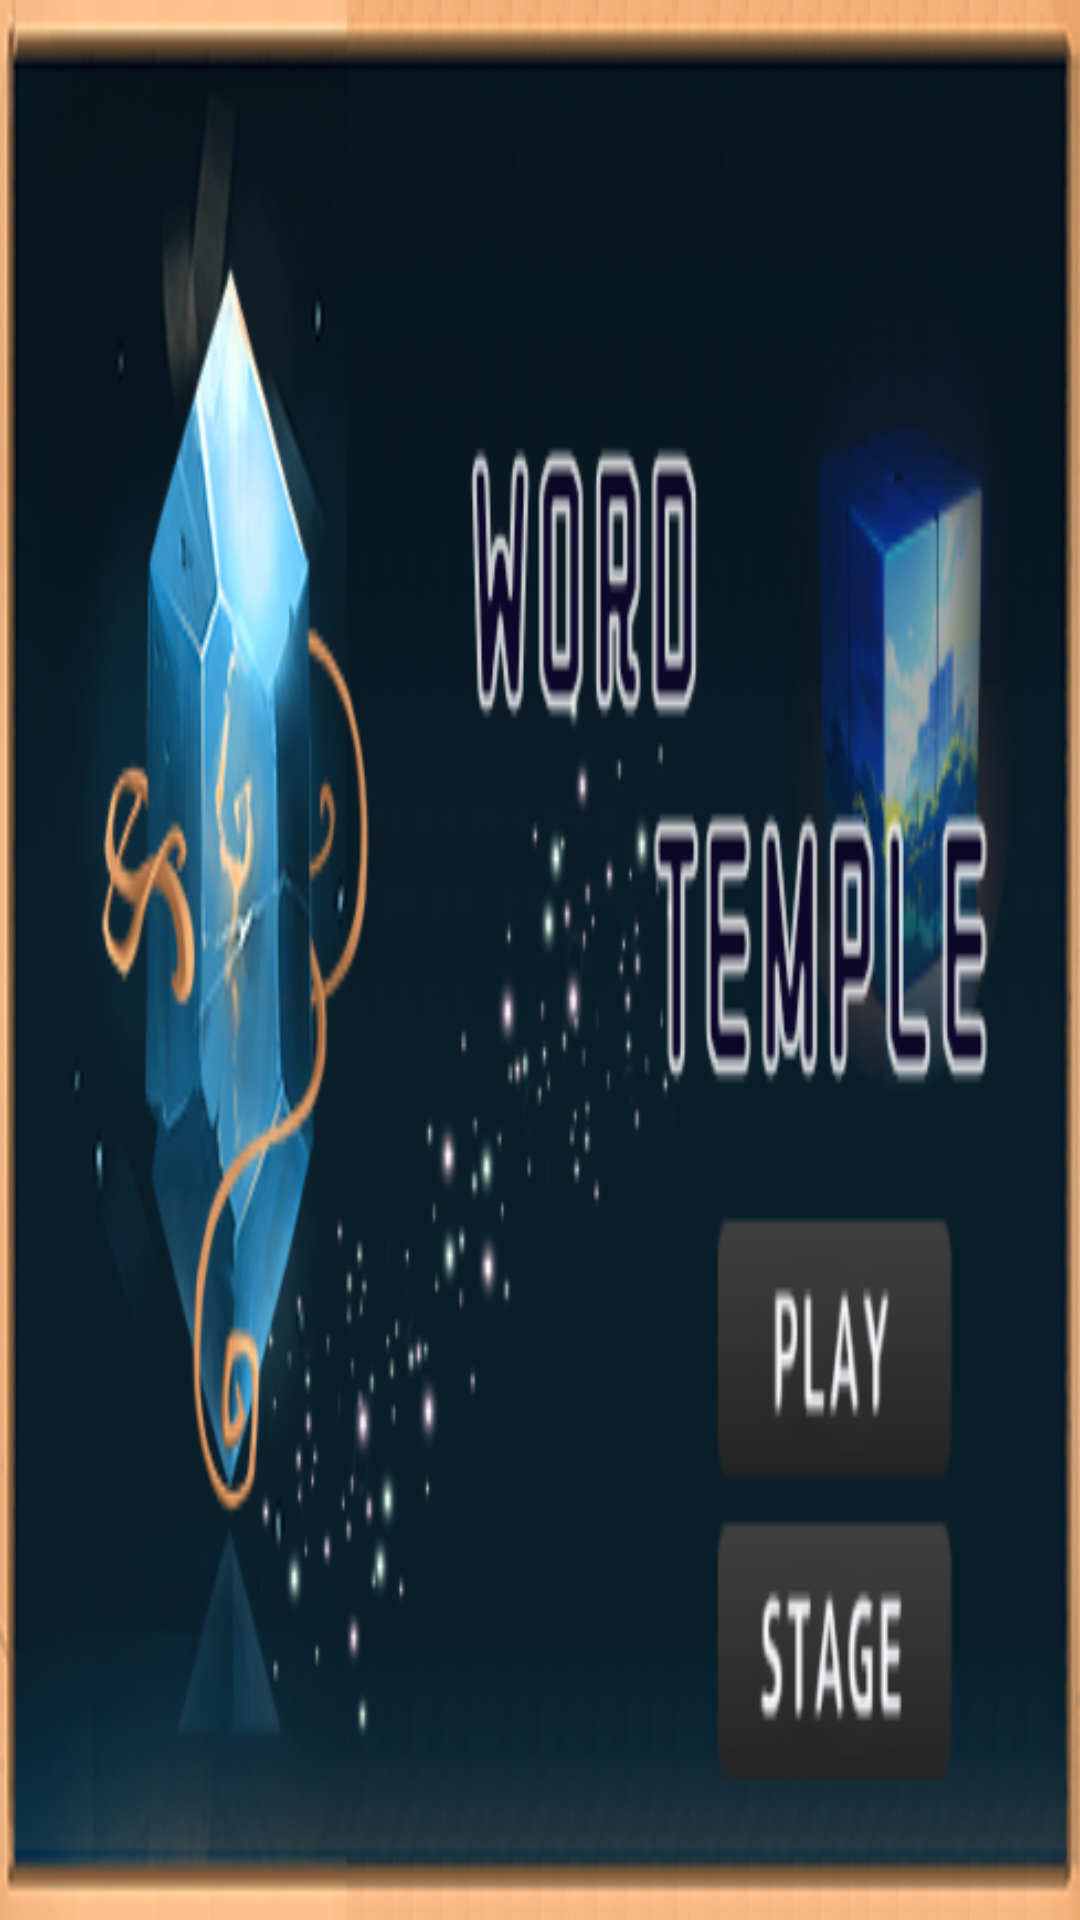

This screen was rendered from an Android layout file. Write that file and the resources it references.
<!-- AndroidManifest.xml: application theme Theme.Hello2019026380 -->
<!-- res/layout/activity_start.xml -->
<?xml version="1.0" encoding="utf-8"?>
<RelativeLayout
    xmlns:android="http://schemas.android.com/apk/res/android"
    xmlns:app="http://schemas.android.com/apk/res-auto"
    xmlns:tools="http://schemas.android.com/tools"
    android:layout_width="match_parent"
    android:layout_height="match_parent"
    tools:context=".StartActivity">

    
    <ImageView
        android:layout_width="match_parent"
        android:layout_height="match_parent"
        android:src="@drawable/logo"
        android:scaleType="fitXY" />

    

    <ImageButton
        android:id="@+id/startGameButton"
        android:layout_width="150dp"
        android:layout_height="50dp"
        android:layout_alignParentRight="true"
        android:layout_alignParentBottom="true"

        android:layout_centerInParent="true"
        android:layout_marginLeft="-160dp"
        android:layout_marginTop="-50dp"
        android:layout_marginRight="94dp"
        android:layout_marginBottom="107dp"
        android:background="@android:color/transparent" />

    <ImageButton
        android:id="@+id/stageButton"
        android:layout_width="150dp"
        android:layout_height="50dp"
        android:layout_alignParentRight="true"
        android:layout_alignParentBottom="true"

        android:layout_marginLeft="-160dp"
        android:layout_marginTop="-50dp"
        android:layout_marginRight="97dp"
        android:layout_marginBottom="36dp"
        android:background="@android:color/transparent" />

</RelativeLayout>
<!-- resources referenced by this layout -->
<resources>
  <!-- drawable logo: png bitmap (drawable, 102812 bytes) -->
  <style name="Theme.Hello2019026380" parent="Base.Theme.Hello2019026380" />
  <style name="Base.Theme.Hello2019026380" parent="Theme.Material3.DayNight.NoActionBar">
          
          
      </style>
</resources>
